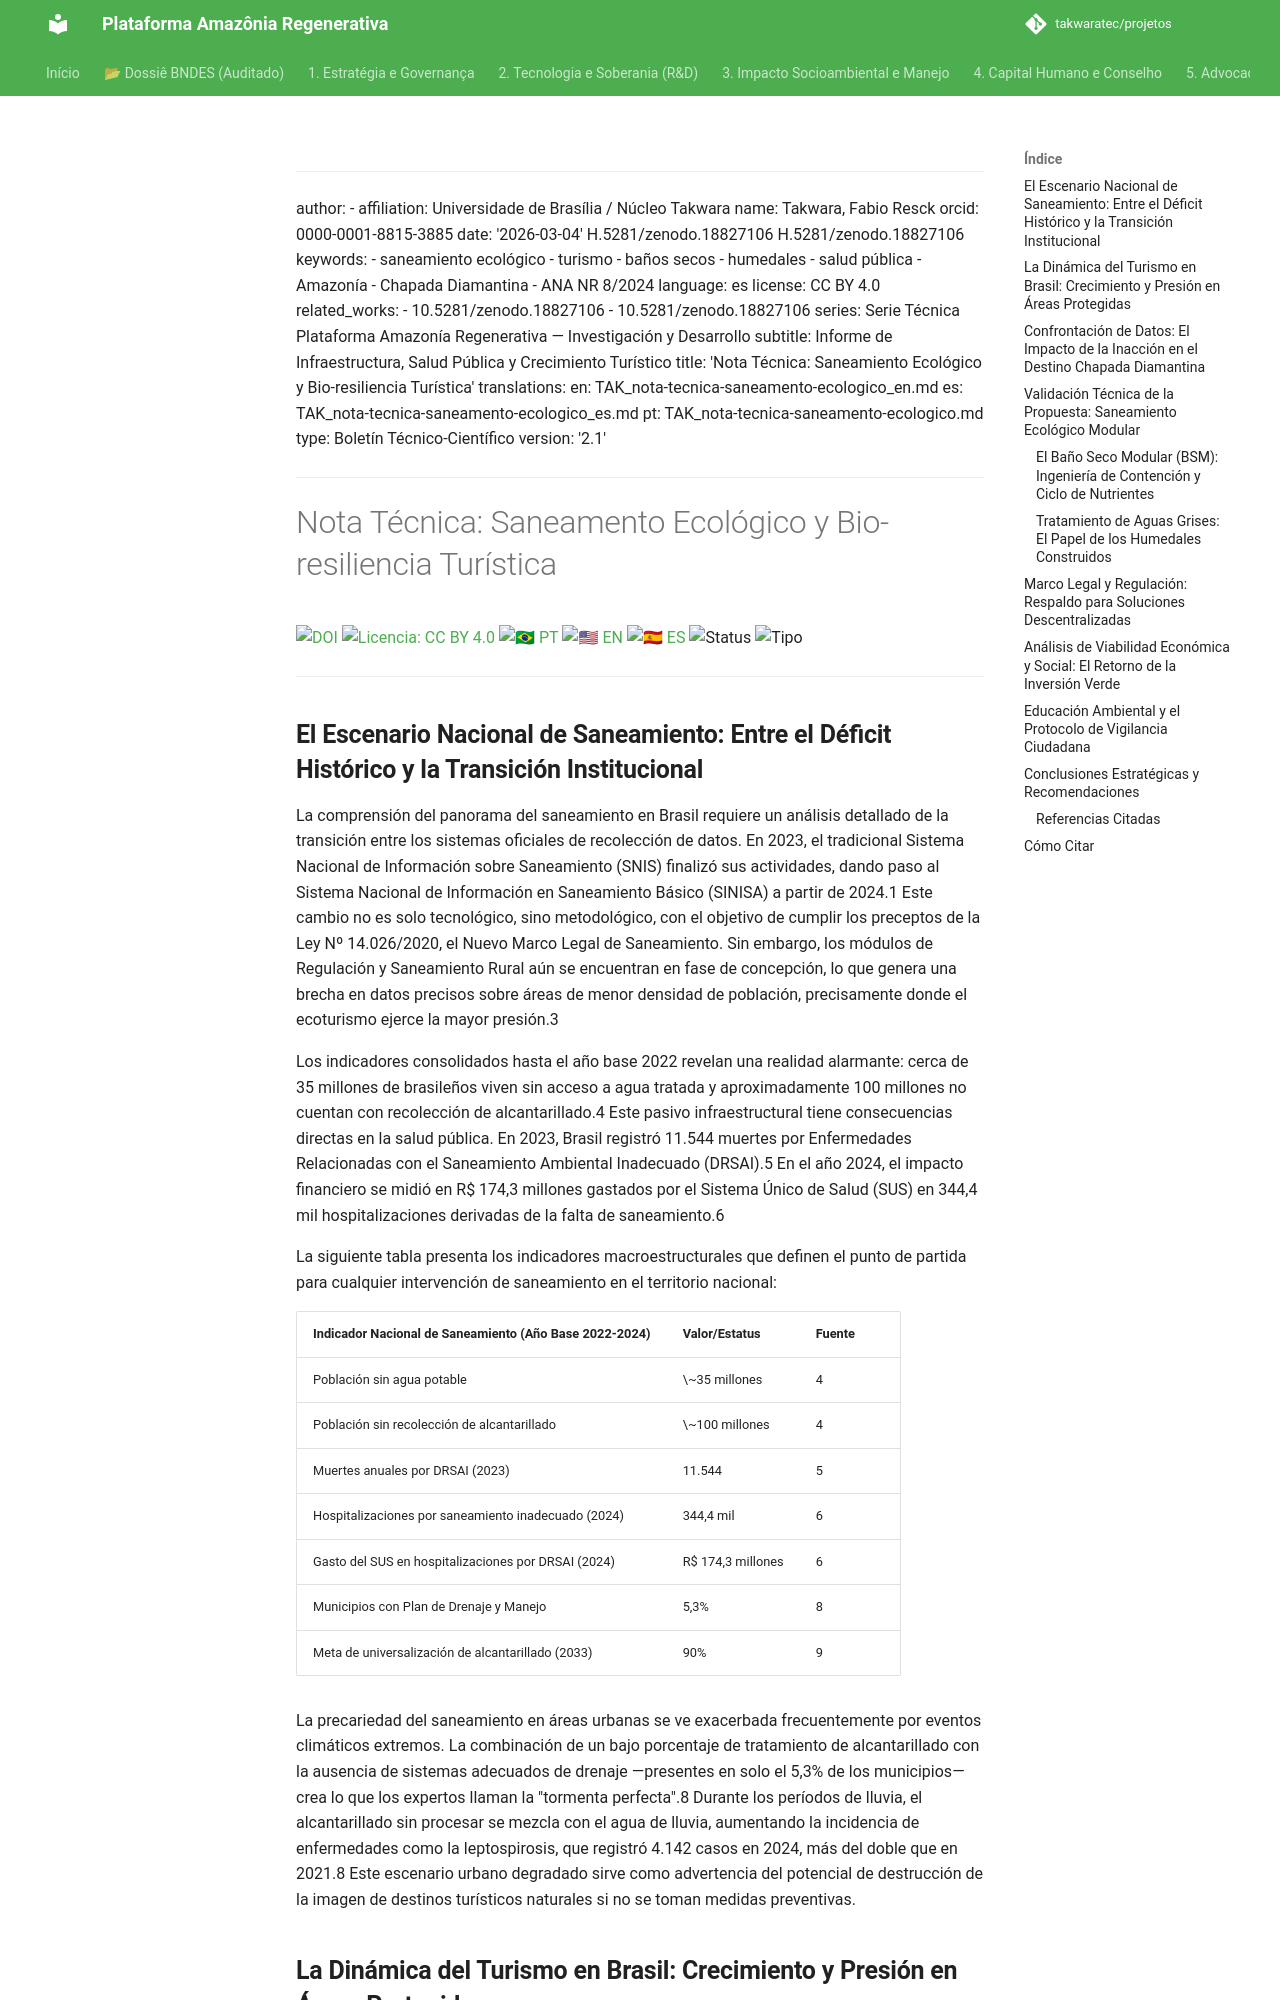

repository: takwaratec/projetos · page: 02_PESQUISA_DESENVOLVIMENTO/TAK_nota-tecnica-saneamento-ecologico_es/index.html · generator: mkdocs

---
author:
- affiliation: Universidade de Brasília / Núcleo Takwara
  name: Takwara, Fabio Resck
  orcid: 0000-0001-8815-3885
date: '2026-03-04'
doi: 10.5281/zenodo.18827106
doi: 10.5281/zenodo.18827106
keywords:
- saneamiento ecológico
- turismo
- baños secos
- humedales
- salud pública
- Amazonía
- Chapada Diamantina
- ANA NR 8/2024
language: es
license: CC BY 4.0
related_works:
- 10.5281/zenodo.18827106
- 10.5281/zenodo.18827106
series: Serie Técnica Plataforma Amazonía Regenerativa — Investigación y Desarrollo
subtitle: Informe de Infraestructura, Salud Pública y Crecimiento Turístico
title: 'Nota Técnica: Saneamiento Ecológico y Bio-resiliencia Turística'
translations:
  en: TAK_nota-tecnica-saneamento-ecologico_en.md
  es: TAK_nota-tecnica-saneamento-ecologico_es.md
  pt: TAK_nota-tecnica-saneamento-ecologico.md
type: Boletín Técnico-Científico
version: '2.2.2'
---
# Nota Técnica: Saneamento Ecológico y Bio-resiliencia Turística

[![DOI](https://img.shields.io/badge/DOI-10.5281/zenodo.18827106-blue.svg)](https://doi.org/10.5281/zenodo.18827106)
[![Licencia: CC BY 4.0](https://img.shields.io/badge/Licencia-CC%20BY%204.0-lightgrey.svg)](https://creativecommons.org/licenses/by/4.0/)
[![🇧🇷 PT](https://img.shields.io/badge/🇧🇷-Portugués-green)](./TAK_nota-tecnica-saneamento-ecologico.md) [![🇺🇸 EN](https://img.shields.io/badge/🇺🇸-Inglés-blue)](./TAK_nota-tecnica-saneamento-ecologico_en.md) [![🇪🇸 ES](https://img.shields.io/badge/🇪🇸-Español-orange)](./TAK_nota-tecnica-saneamento-ecologico_es.md)
![Status](https://img.shields.io/badge/status-V2.2.2%20(Advocacy%205.1)-blue)
![Tipo](https://img.shields.io/badge/tipo-Boletín%20Técnico--Científico-teal)

---

## **El Escenario Nacional de Saneamiento: Entre el Déficit Histórico y la Transición Institucional**

La comprensión del panorama del saneamiento en Brasil requiere un análisis detallado de la transición entre los sistemas oficiales de recolección de datos. En 2023, el tradicional Sistema Nacional de Información sobre Saneamiento (SNIS) finalizó sus actividades, dando paso al Sistema Nacional de Información en Saneamiento Básico (SINISA) a partir de 2024.1 Este cambio no es solo tecnológico, sino metodológico, con el objetivo de cumplir los preceptos de la Ley Nº 14.026/2020, el Nuevo Marco Legal de Saneamiento. Sin embargo, los módulos de Regulación y Saneamiento Rural aún se encuentran en fase de concepción, lo que genera una brecha en datos precisos sobre áreas de menor densidad de población, precisamente donde el ecoturismo ejerce la mayor presión.3

Los indicadores consolidados hasta el año base 2022 revelan una realidad alarmante: cerca de 35 millones de brasileños viven sin acceso a agua tratada y aproximadamente 100 millones no cuentan con recolección de alcantarillado.4 Este pasivo infraestructural tiene consecuencias directas en la salud pública. En 2023, Brasil registró 11.544 muertes por Enfermedades Relacionadas con el Saneamiento Ambiental Inadecuado (DRSAI).5 En el año 2024, el impacto financiero se midió en R$ 174,3 millones gastados por el Sistema Único de Salud (SUS) en 344,4 mil hospitalizaciones derivadas de la falta de saneamiento.6

La siguiente tabla presenta los indicadores macroestructurales que definen el punto de partida para cualquier intervención de saneamiento en el territorio nacional:

| Indicador Nacional de Saneamiento (Año Base 2022-2024) | Valor/Estatus | Fuente |
| :---- | :---- | :---- |
| Población sin agua potable | \~35 millones | 4 |
| Población sin recolección de alcantarillado | \~100 millones | 4 |
| Muertes anuales por DRSAI (2023) | 11.544 | 5 |
| Hospitalizaciones por saneamiento inadecuado (2024) | 344,4 mil | 6 |
| Gasto del SUS en hospitalizaciones por DRSAI (2024) | R$ 174,3 millones | 6 |
| Municipios con Plan de Drenaje y Manejo | 5,3% | 8 |
| Meta de universalización de alcantarillado (2033) | 90% | 9 |

La precariedad del saneamiento en áreas urbanas se ve exacerbada frecuentemente por eventos climáticos extremos. La combinación de un bajo porcentaje de tratamiento de alcantarillado con la ausencia de sistemas adecuados de drenaje —presentes en solo el 5,3% de los municipios— crea lo que los expertos llaman la "tormenta perfecta".8 Durante los períodos de lluvia, el alcantarillado sin procesar se mezcla con el agua de lluvia, aumentando la incidencia de enfermedades como la leptospirosis, que registró 4.142 casos en 2024, más del doble que en 2021.8 Este escenario urbano degradado sirve como advertencia del potencial de destrucción de la imagen de destinos turísticos naturales si no se toman medidas preventivas.
